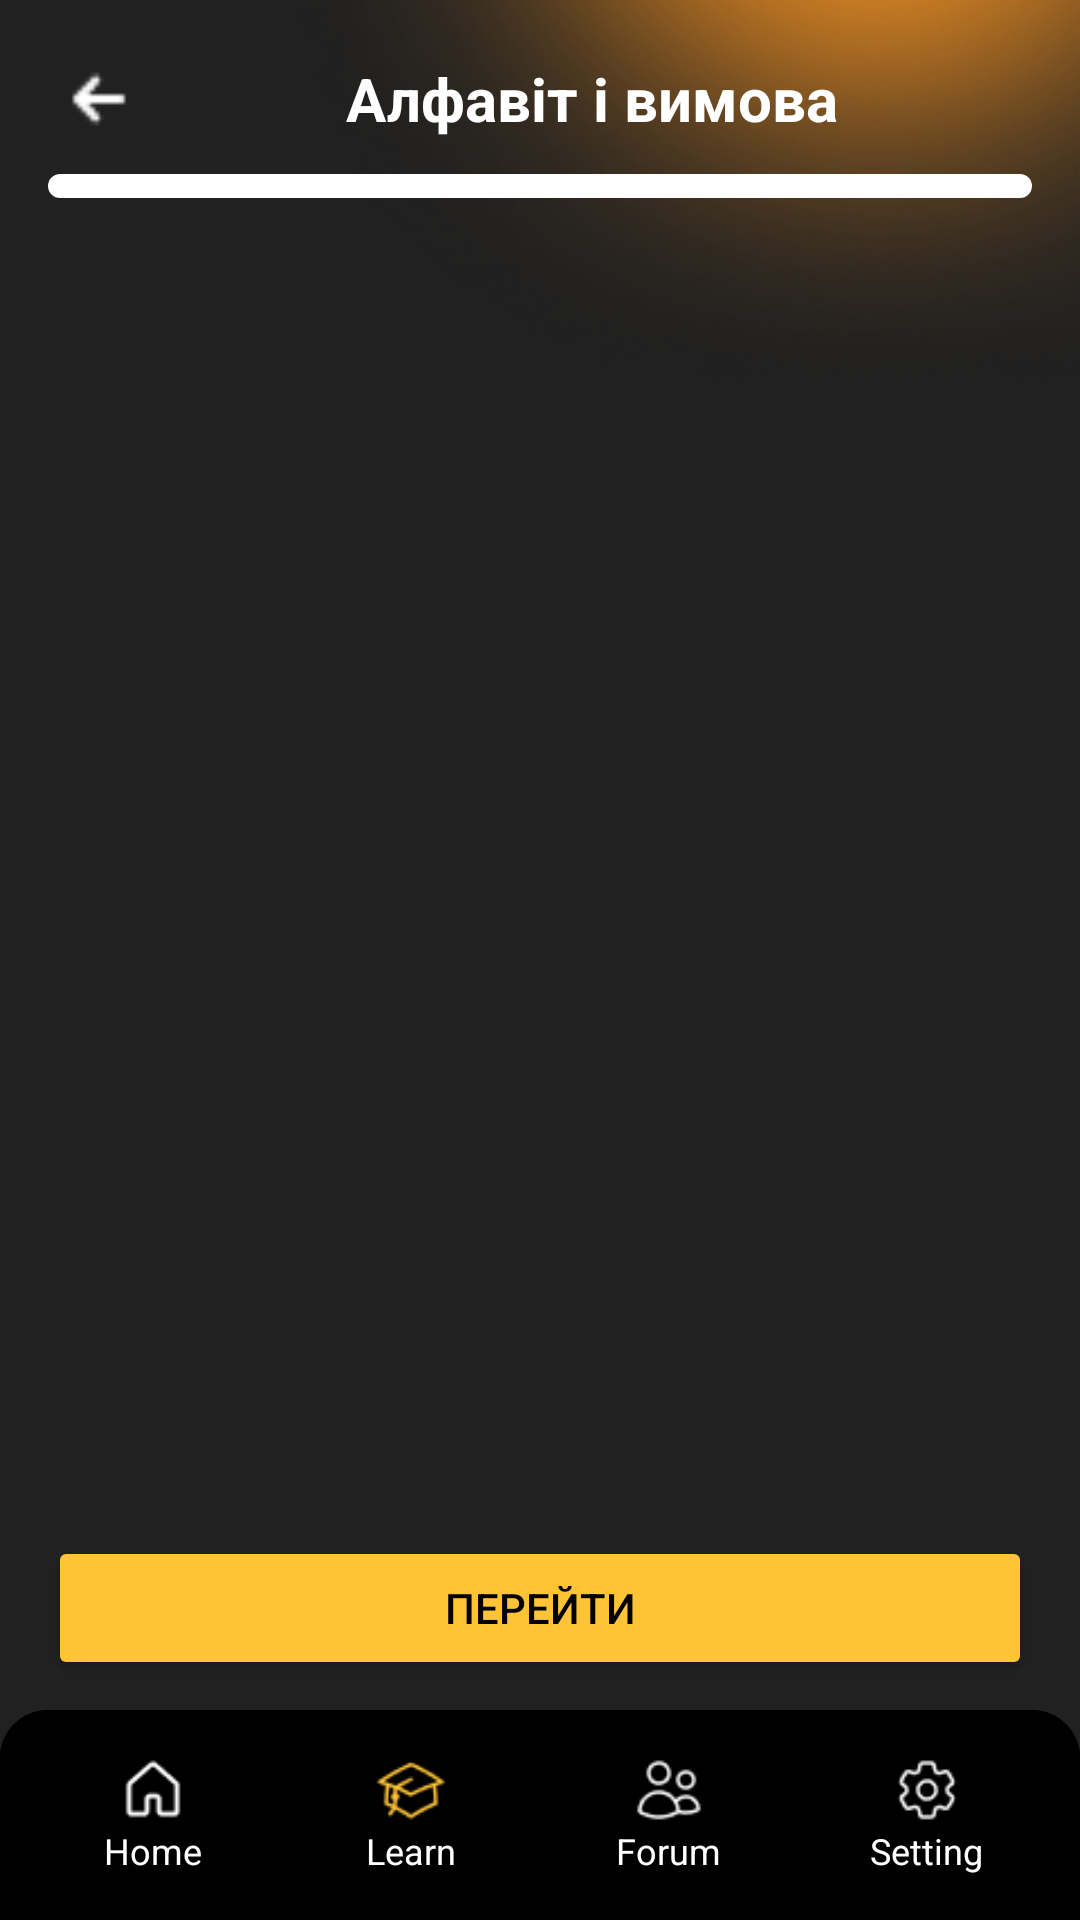

This screen was rendered from an Android layout file. Write that file and the resources it references.
<!-- AndroidManifest.xml: application theme Theme.Languageapp -->
<!-- res/layout/activity_section.xml -->
<?xml version="1.0" encoding="utf-8"?>
<FrameLayout
    xmlns:android="http://schemas.android.com/apk/res/android"
    android:layout_width="match_parent"
    android:layout_height="match_parent"
    android:background="@color/background_dark">

    <ImageView
        android:layout_width="wrap_content"
        android:layout_height="wrap_content"
        android:src="@drawable/ic_fone_background"
        android:scaleType="fitXY"
        android:adjustViewBounds="true"
        android:layout_gravity="top|end" />

    <LinearLayout
        android:layout_width="match_parent"
        android:layout_height="match_parent"
        android:orientation="vertical"
        android:paddingStart="16dp"
        android:paddingEnd="16dp"
        android:paddingTop="16dp">

        <LinearLayout
            android:layout_width="match_parent"
            android:layout_height="wrap_content"
            android:orientation="horizontal"
            android:gravity="center_vertical">

            <ImageView
                android:id="@+id/backButton"
                android:layout_width="34dp"
                android:layout_height="34dp"
                android:src="@drawable/ic_back"
                android:contentDescription="@string/back" />

            <TextView
                android:id="@+id/lessonTitle"
                android:layout_width="0dp"
                android:layout_height="wrap_content"
                android:layout_weight="1"
                android:text="Алфавіт і вимова"
                android:textSize="20sp"
                android:textColor="@color/white"
                android:textStyle="bold"
                android:gravity="center"/>
        </LinearLayout>

        <ProgressBar
            android:id="@+id/progressBar"
            android:layout_width="match_parent"
            android:layout_height="8dp"
            android:progress="0"
            android:indeterminate="false"
            android:max="100"
            style="@style/Widget.AppCompat.ProgressBar.Horizontal"
            android:progressDrawable="@drawable/custom_progress_bar"
            android:layout_marginTop="8dp"
            android:layout_marginBottom="16dp"/>

        <ScrollView
            android:layout_width="match_parent"
            android:layout_height="0dp"
            android:layout_weight="1"
            android:fillViewport="true">

            <FrameLayout
                android:id="@+id/contentContainer"
                android:layout_width="match_parent"
                android:layout_height="wrap_content"/>
        </ScrollView>

        <Button
            android:id="@+id/actionButton"
            android:layout_width="match_parent"
            android:layout_height="wrap_content"
            android:text="Перейти"
            android:backgroundTint="@color/button_yellow"
            android:textColor="@color/black"
            android:layout_marginTop="16dp"
            android:layout_marginBottom="80dp"/>
    </LinearLayout>

    <FrameLayout
        android:layout_width="match_parent"
        android:layout_height="wrap_content"
        android:background="@drawable/rounded_bottom_bar"
        android:layout_gravity="bottom">

        <include layout="@layout/bottom_navigation_learn"/>
    </FrameLayout>

</FrameLayout>
<!-- res/layout/bottom_navigation_learn.xml (included above) -->
<?xml version="1.0" encoding="utf-8"?>
<LinearLayout
    xmlns:android="http://schemas.android.com/apk/res/android"
    xmlns:app="http://schemas.android.com/apk/res-auto"
    android:layout_width="match_parent"
    android:layout_height="70dp"
    android:background="@drawable/rounded_bottom_bar"
    android:orientation="horizontal"
    android:gravity="center"
    android:padding="8dp">

    <LinearLayout
        android:id="@+id/navHome"
        android:layout_width="0dp"
        android:layout_height="wrap_content"
        android:layout_weight="1"
        android:orientation="vertical"
        android:gravity="center"
        android:padding="4dp">

        <ImageView
            android:id="@+id/iconHome"
            android:layout_width="24dp"
            android:layout_height="24dp"
            android:src="@drawable/ic_home"
            app:tint="@color/white"/>

        <TextView
            android:layout_width="wrap_content"
            android:layout_height="wrap_content"
            android:text="Home"
            android:textSize="12sp"
            android:textColor="@color/white"/>
    </LinearLayout>

    <LinearLayout
        android:id="@+id/navLearn"
        android:layout_width="0dp"
        android:layout_height="wrap_content"
        android:layout_weight="1"
        android:orientation="vertical"
        android:gravity="center"
        android:padding="4dp">

        <ImageView
            android:id="@+id/iconLearn"
            android:layout_width="24dp"
            android:layout_height="24dp"
            android:src="@drawable/ic_learn"
            app:tint="@color/button_yellow"/>

        <TextView
            android:layout_width="wrap_content"
            android:layout_height="wrap_content"
            android:text="Learn"
            android:textSize="12sp"
            android:textColor="@color/white"/>
    </LinearLayout>

    <LinearLayout
        android:id="@+id/navForum"
        android:layout_width="0dp"
        android:layout_height="wrap_content"
        android:layout_weight="1"
        android:orientation="vertical"
        android:gravity="center"
        android:padding="4dp">

        <ImageView
            android:id="@+id/iconForum"
            android:layout_width="24dp"
            android:layout_height="24dp"
            android:src="@drawable/ic_forum"
            app:tint="@color/white"/>

        <TextView
            android:layout_width="wrap_content"
            android:layout_height="wrap_content"
            android:text="Forum"
            android:textSize="12sp"
            android:textColor="@color/white"/>
    </LinearLayout>

    <LinearLayout
        android:id="@+id/navSettings"
        android:layout_width="0dp"
        android:layout_height="wrap_content"
        android:layout_weight="1"
        android:orientation="vertical"
        android:gravity="center"
        android:padding="4dp">

        <ImageView
            android:id="@+id/iconSettings"
            android:layout_width="24dp"
            android:layout_height="24dp"
            android:src="@drawable/ic_settings"
            app:tint="@color/white"/>

        <TextView
            android:layout_width="wrap_content"
            android:layout_height="wrap_content"
            android:text="Setting"
            android:textSize="12sp"
            android:textColor="@color/white"/>
    </LinearLayout>
</LinearLayout>
<!-- resources referenced by this layout -->
<resources>
  <color name="background_dark">#212121</color>
  <color name="black">#FF000000</color>
  <color name="button_yellow">#FFC336</color>
  <color name="white">#FFFFFFFF</color>
  <!-- drawable custom_progress_bar (drawable) -->
  <layer-list xmlns:android="http://schemas.android.com/apk/res/android">
      <item android:id="@android:id/background">
          <shape>
              <corners android:radius="4dp" />
              <solid android:color="@color/white" />
          </shape>
      </item>
      <item android:id="@android:id/progress">
          <clip>
              <shape>
                  <corners android:radius="4dp" />
                  <solid android:color="@color/orange" />
              </shape>
          </clip>
      </item>
  </layer-list>
  <!-- drawable ic_back: png bitmap (drawable, 202 bytes) -->
  <!-- drawable ic_fone_background (drawable) -->
  <?xml version="1.0" encoding="utf-8"?>
  <layer-list xmlns:android="http://schemas.android.com/apk/res/android">
      <item>
          <bitmap
              android:src="@drawable/ic_fone"
              android:gravity="top|end"
              android:tileMode="disabled" />
      </item>
  </layer-list>
  <!-- drawable ic_forum: png bitmap (drawable, 648 bytes) -->
  <!-- drawable ic_home: png bitmap (drawable, 450 bytes) -->
  <!-- drawable ic_learn: png bitmap (drawable, 586 bytes) -->
  <!-- drawable ic_settings: png bitmap (drawable, 608 bytes) -->
  <!-- drawable rounded_bottom_bar (drawable) -->
  <?xml version="1.0" encoding="utf-8"?>
  <shape xmlns:android="http://schemas.android.com/apk/res/android"
      android:shape="rectangle">
  
      <solid android:color="@color/black"/>
  
      <corners android:topLeftRadius="16dp"
          android:topRightRadius="16dp"
          android:bottomLeftRadius="0dp"
          android:bottomRightRadius="0dp"/>
  </shape>
  <string name="back">Back</string>
  <style name="Theme.Languageapp" parent="Base.Theme.Languageapp" />
  <color name="orange">#FFA726</color>
  <!-- drawable ic_fone: png bitmap (drawable, 36742 bytes) -->
  <style name="Base.Theme.Languageapp" parent="Theme.Material3.DayNight.NoActionBar">
          
          
          <item name="android:statusBarColor">@color/black</item>
      </style>
</resources>
